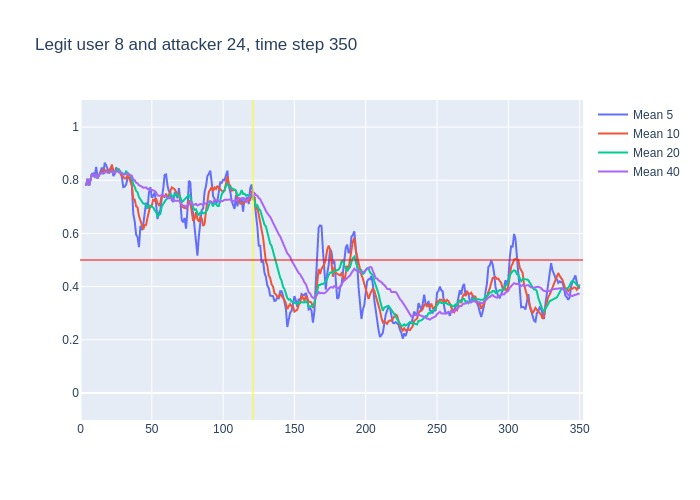

Values plotted in this chart, from the file beside it:
, time, confidence, avg_5_conf, avg_10_conf, avg_20_conf, avg_40_conf, real_user, predicted, user_count
0, 3, 0.78, , , , , 8, 8, 16
1, 4, 0.83, 0.78, 0.78, 0.78, 0.78, 8, 8, 16
2, 5, 0.73, 0.805, 0.805, 0.805, 0.805, 8, 8, 16
3, 6, 0.87, 0.78, 0.78, 0.78, 0.78, 8, 8, 16
4, 7, 0.91, 0.8025, 0.8025, 0.8025, 0.8025, 8, 8, 16
5, 8, 0.79, 0.824, 0.824, 0.824, 0.824, 8, 8, 16
6, 9, 0.78, 0.826, 0.8183, 0.8183, 0.8183, 8, 8, 16
7, 10, 0.9, 0.816, 0.8129, 0.8129, 0.8129, 8, 8, 16
8, 11, 0.67, 0.85, 0.8237, 0.8237, 0.8237, 8, 8, 16
9, 12, 0.95, 0.81, 0.8067, 0.8067, 0.8067, 8, 8, 16
10, 13, 0.85, 0.818, 0.821, 0.821, 0.821, 8, 8, 16
11, 14, 0.87, 0.83, 0.828, 0.8236, 0.8236, 8, 8, 16
12, 15, 0.8, 0.848, 0.832, 0.8275, 0.8275, 8, 8, 16
13, 16, 0.86, 0.828, 0.839, 0.8254, 0.8254, 8, 8, 16
14, 17, 0.9, 0.866, 0.838, 0.8279, 0.8279, 8, 8, 16
15, 18, 0.78, 0.856, 0.837, 0.8327, 0.8327, 8, 8, 16
16, 19, 0.8, 0.842, 0.836, 0.8294, 0.8294, 8, 8, 16
17, 20, 0.89, 0.828, 0.838, 0.8276, 0.8276, 8, 8, 16
18, 21, 0.89, 0.846, 0.837, 0.8311, 0.8311, 8, 8, 16
19, 22, 0.72, 0.852, 0.859, 0.8342, 0.8342, 8, 8, 16
20, 23, 0.82, 0.816, 0.836, 0.8285, 0.8285, 8, 8, 16
21, 24, 0.92, 0.824, 0.833, 0.8305, 0.8281, 8, 8, 16
22, 25, 0.84, 0.848, 0.838, 0.835, 0.8323, 8, 8, 16
23, 26, 0.85, 0.838, 0.842, 0.8405, 0.8326, 8, 8, 16
24, 27, 0.73, 0.83, 0.841, 0.8395, 0.8333, 8, 8, 16
25, 28, 0.72, 0.832, 0.824, 0.8305, 0.8292, 8, 8, 16
26, 29, 0.73, 0.812, 0.818, 0.827, 0.825, 8, 8, 16
27, 30, 0.85, 0.774, 0.811, 0.8245, 0.8215, 8, 8, 16
28, 31, 0.89, 0.776, 0.807, 0.822, 0.8225, 8, 8, 16
29, 32, 0.85, 0.784, 0.807, 0.833, 0.8248, 8, 8, 16
30, 33, 0.72, 0.808, 0.82, 0.828, 0.8257, 8, 8, 16
31, 34, 0.74, 0.808, 0.81, 0.8215, 0.8223, 8, 8, 16
32, 35, 0.72, 0.81, 0.792, 0.815, 0.8197, 8, 8, 16
33, 36, 0.34, 0.784, 0.78, 0.811, 0.8167, 8, 8, 16
34, 37, 0.71, 0.674, 0.729, 0.785, 0.8026, 8, 8, 16
35, 38, 0.47, 0.646, 0.727, 0.7755, 0.8, 8, 8, 16
36, 39, 0.69, 0.596, 0.702, 0.76, 0.7908, 8, 8, 16
37, 40, 0.53, 0.586, 0.698, 0.7545, 0.7881, 8, 8, 16
38, 41, 0.74, 0.548, 0.666, 0.7365, 0.7813, 8, 8, 16
39, 42, 0.63, 0.628, 0.651, 0.729, 0.7803, 8, 8, 16
40, 43, 0.58, 0.612, 0.629, 0.7245, 0.7765, 8, 8, 16
41, 44, 0.9, 0.634, 0.615, 0.7125, 0.7715, 8, 8, 16
42, 45, 0.73, 0.676, 0.631, 0.7115, 0.7732, 8, 8, 16
43, 46, 0.62, 0.716, 0.632, 0.706, 0.7732, 8, 8, 16
44, 47, 0.94, 0.692, 0.66, 0.6945, 0.767, 8, 8, 16
45, 48, 0.68, 0.754, 0.683, 0.705, 0.7678, 8, 8, 16
46, 49, 0.7, 0.774, 0.704, 0.703, 0.765, 8, 8, 16
47, 50, 0.77, 0.734, 0.705, 0.7015, 0.763, 8, 8, 16
48, 51, 0.68, 0.742, 0.729, 0.6975, 0.7598, 8, 8, 16
49, 52, 0.72, 0.754, 0.723, 0.687, 0.76, 8, 8, 16
50, 53, 0.4, 0.71, 0.732, 0.6805, 0.7543, 8, 8, 16
51, 54, 0.82, 0.654, 0.714, 0.6645, 0.743, 8, 8, 16
52, 55, 0.82, 0.678, 0.706, 0.6685, 0.7418, 8, 8, 16
53, 56, 0.91, 0.688, 0.715, 0.6735, 0.7423, 8, 8, 16
54, 57, 0.89, 0.734, 0.744, 0.702, 0.7435, 8, 8, 16
55, 58, 0.66, 0.768, 0.739, 0.711, 0.7433, 8, 8, 16
56, 59, 0.83, 0.82, 0.737, 0.7205, 0.7402, 8, 8, 16
57, 60, 0.61, 0.822, 0.75, 0.7275, 0.741, 8, 8, 16
58, 61, 0.8, 0.78, 0.734, 0.7315, 0.734, 8, 8, 16
59, 62, 0.88, 0.758, 0.746, 0.7345, 0.7318, 8, 8, 16
... 288 more rows
